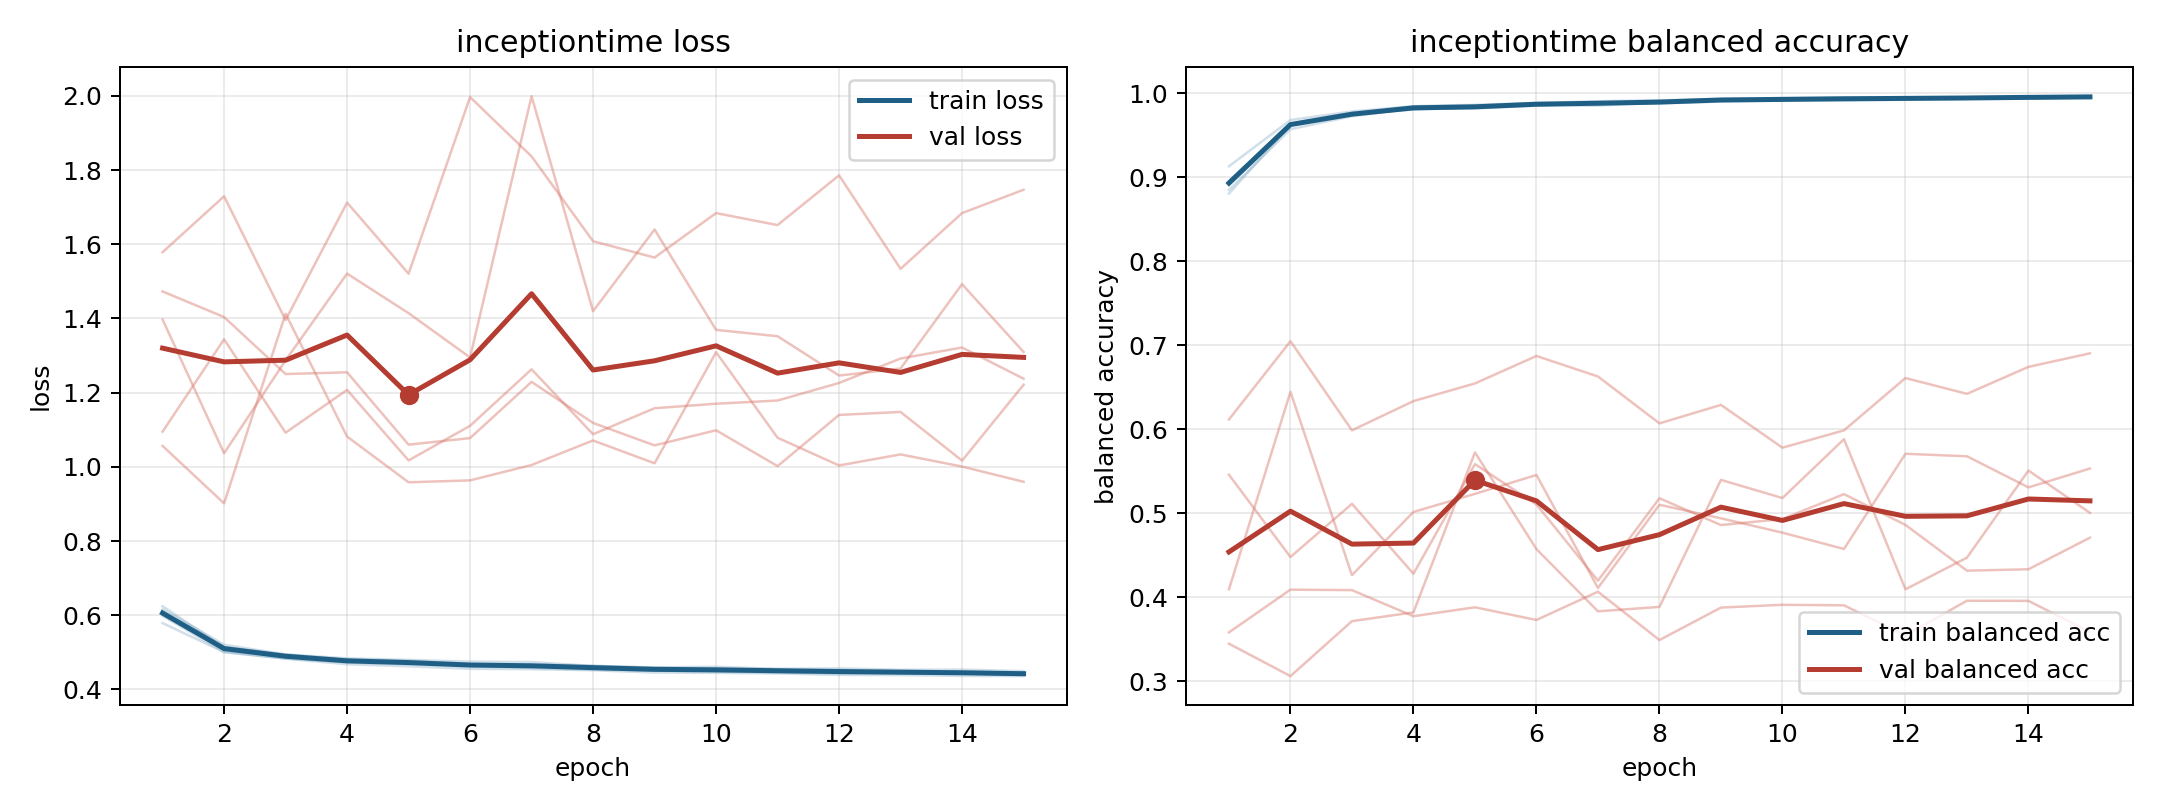

The data file committed next to this chart (first rows):
model, fold, epoch, train_loss, train_balanced_accuracy, val_loss, val_balanced_accuracy
inceptiontime, 1, 1, 0.5984, 0.896, 1.397, 0.4096
inceptiontime, 1, 2, 0.5009, 0.9635, 1.037, 0.6446
inceptiontime, 1, 3, 0.483, 0.9748, 1.287, 0.4264
inceptiontime, 1, 4, 0.468, 0.9844, 1.521, 0.5017
inceptiontime, 1, 5, 0.4624, 0.9855, 1.414, 0.5232
inceptiontime, 1, 6, 0.4557, 0.988, 1.295, 0.5457
inceptiontime, 1, 7, 0.4546, 0.9889, 1.999, 0.4111
inceptiontime, 1, 8, 0.4518, 0.99, 1.42, 0.5102
inceptiontime, 1, 9, 0.4455, 0.9929, 1.64, 0.4941
inceptiontime, 1, 10, 0.4447, 0.9937, 1.369, 0.477
inceptiontime, 1, 11, 0.4431, 0.9938, 1.352, 0.4575
inceptiontime, 1, 12, 0.4392, 0.9946, 1.246, 0.5709
inceptiontime, 1, 13, 0.4387, 0.9954, 1.265, 0.568
inceptiontime, 1, 14, 0.4365, 0.9959, 1.492, 0.5309
inceptiontime, 1, 15, 0.436, 0.9954, 1.31, 0.5533
inceptiontime, 2, 1, 0.6117, 0.8912, 1.095, 0.5459
inceptiontime, 2, 2, 0.5144, 0.9633, 1.344, 0.4479
inceptiontime, 2, 3, 0.4945, 0.9746, 1.092, 0.5113
inceptiontime, 2, 4, 0.4839, 0.9816, 1.207, 0.4281
inceptiontime, 2, 5, 0.4798, 0.9829, 1.017, 0.5586
inceptiontime, 2, 6, 0.475, 0.986, 1.111, 0.5106
inceptiontime, 2, 7, 0.4739, 0.9855, 1.263, 0.4198
inceptiontime, 2, 8, 0.4634, 0.9889, 1.088, 0.518
inceptiontime, 2, 9, 0.4596, 0.992, 1.158, 0.4861
inceptiontime, 2, 10, 0.461, 0.9921, 1.17, 0.4932
inceptiontime, 2, 11, 0.4558, 0.9939, 1.179, 0.5229
inceptiontime, 2, 12, 0.4567, 0.9937, 1.226, 0.4862
inceptiontime, 2, 13, 0.4532, 0.9942, 1.292, 0.4317
inceptiontime, 2, 14, 0.4537, 0.9937, 1.322, 0.4334
inceptiontime, 2, 15, 0.4493, 0.9953, 1.238, 0.471
inceptiontime, 3, 1, 0.579, 0.9132, 1.579, 0.3582
inceptiontime, 3, 2, 0.5008, 0.9684, 1.729, 0.4091
inceptiontime, 3, 3, 0.4833, 0.9785, 1.396, 0.4085
inceptiontime, 3, 4, 0.4727, 0.9849, 1.712, 0.3775
inceptiontime, 3, 5, 0.4683, 0.9865, 1.521, 0.3881
inceptiontime, 3, 6, 0.4625, 0.9887, 1.997, 0.373
inceptiontime, 3, 7, 0.4584, 0.9907, 1.837, 0.4067
inceptiontime, 3, 8, 0.4532, 0.9919, 1.608, 0.3491
inceptiontime, 3, 9, 0.4508, 0.9934, 1.564, 0.3878
inceptiontime, 3, 10, 0.448, 0.9946, 1.684, 0.3911
inceptiontime, 3, 11, 0.4459, 0.9952, 1.652, 0.3905
inceptiontime, 3, 12, 0.4432, 0.9956, 1.786, 0.3545
inceptiontime, 3, 13, 0.4437, 0.9954, 1.534, 0.3959
inceptiontime, 3, 14, 0.4437, 0.996, 1.684, 0.3958
inceptiontime, 3, 15, 0.4399, 0.9967, 1.747, 0.3588
inceptiontime, 4, 1, 0.6242, 0.8807, 1.057, 0.6118
inceptiontime, 4, 2, 0.5141, 0.9622, 0.9017, 0.705
inceptiontime, 4, 3, 0.4924, 0.9759, 1.413, 0.5988
inceptiontime, 4, 4, 0.4817, 0.9808, 1.082, 0.6337
inceptiontime, 4, 5, 0.4773, 0.9832, 0.9584, 0.6547
inceptiontime, 4, 6, 0.4683, 0.9878, 0.9636, 0.6874
inceptiontime, 4, 7, 0.4678, 0.9882, 1.005, 0.663
inceptiontime, 4, 8, 0.4639, 0.9897, 1.071, 0.6071
inceptiontime, 4, 9, 0.4584, 0.9924, 1.01, 0.6291
inceptiontime, 4, 10, 0.4572, 0.9925, 1.309, 0.5782
inceptiontime, 4, 11, 0.4546, 0.9938, 1.078, 0.5988
inceptiontime, 4, 12, 0.4527, 0.9942, 1.004, 0.6611
inceptiontime, 4, 13, 0.4502, 0.9944, 1.034, 0.6423
inceptiontime, 4, 14, 0.4479, 0.9955, 1.001, 0.6744
inceptiontime, 4, 15, 0.4453, 0.9963, 0.9598, 0.6905
... 15 more rows
